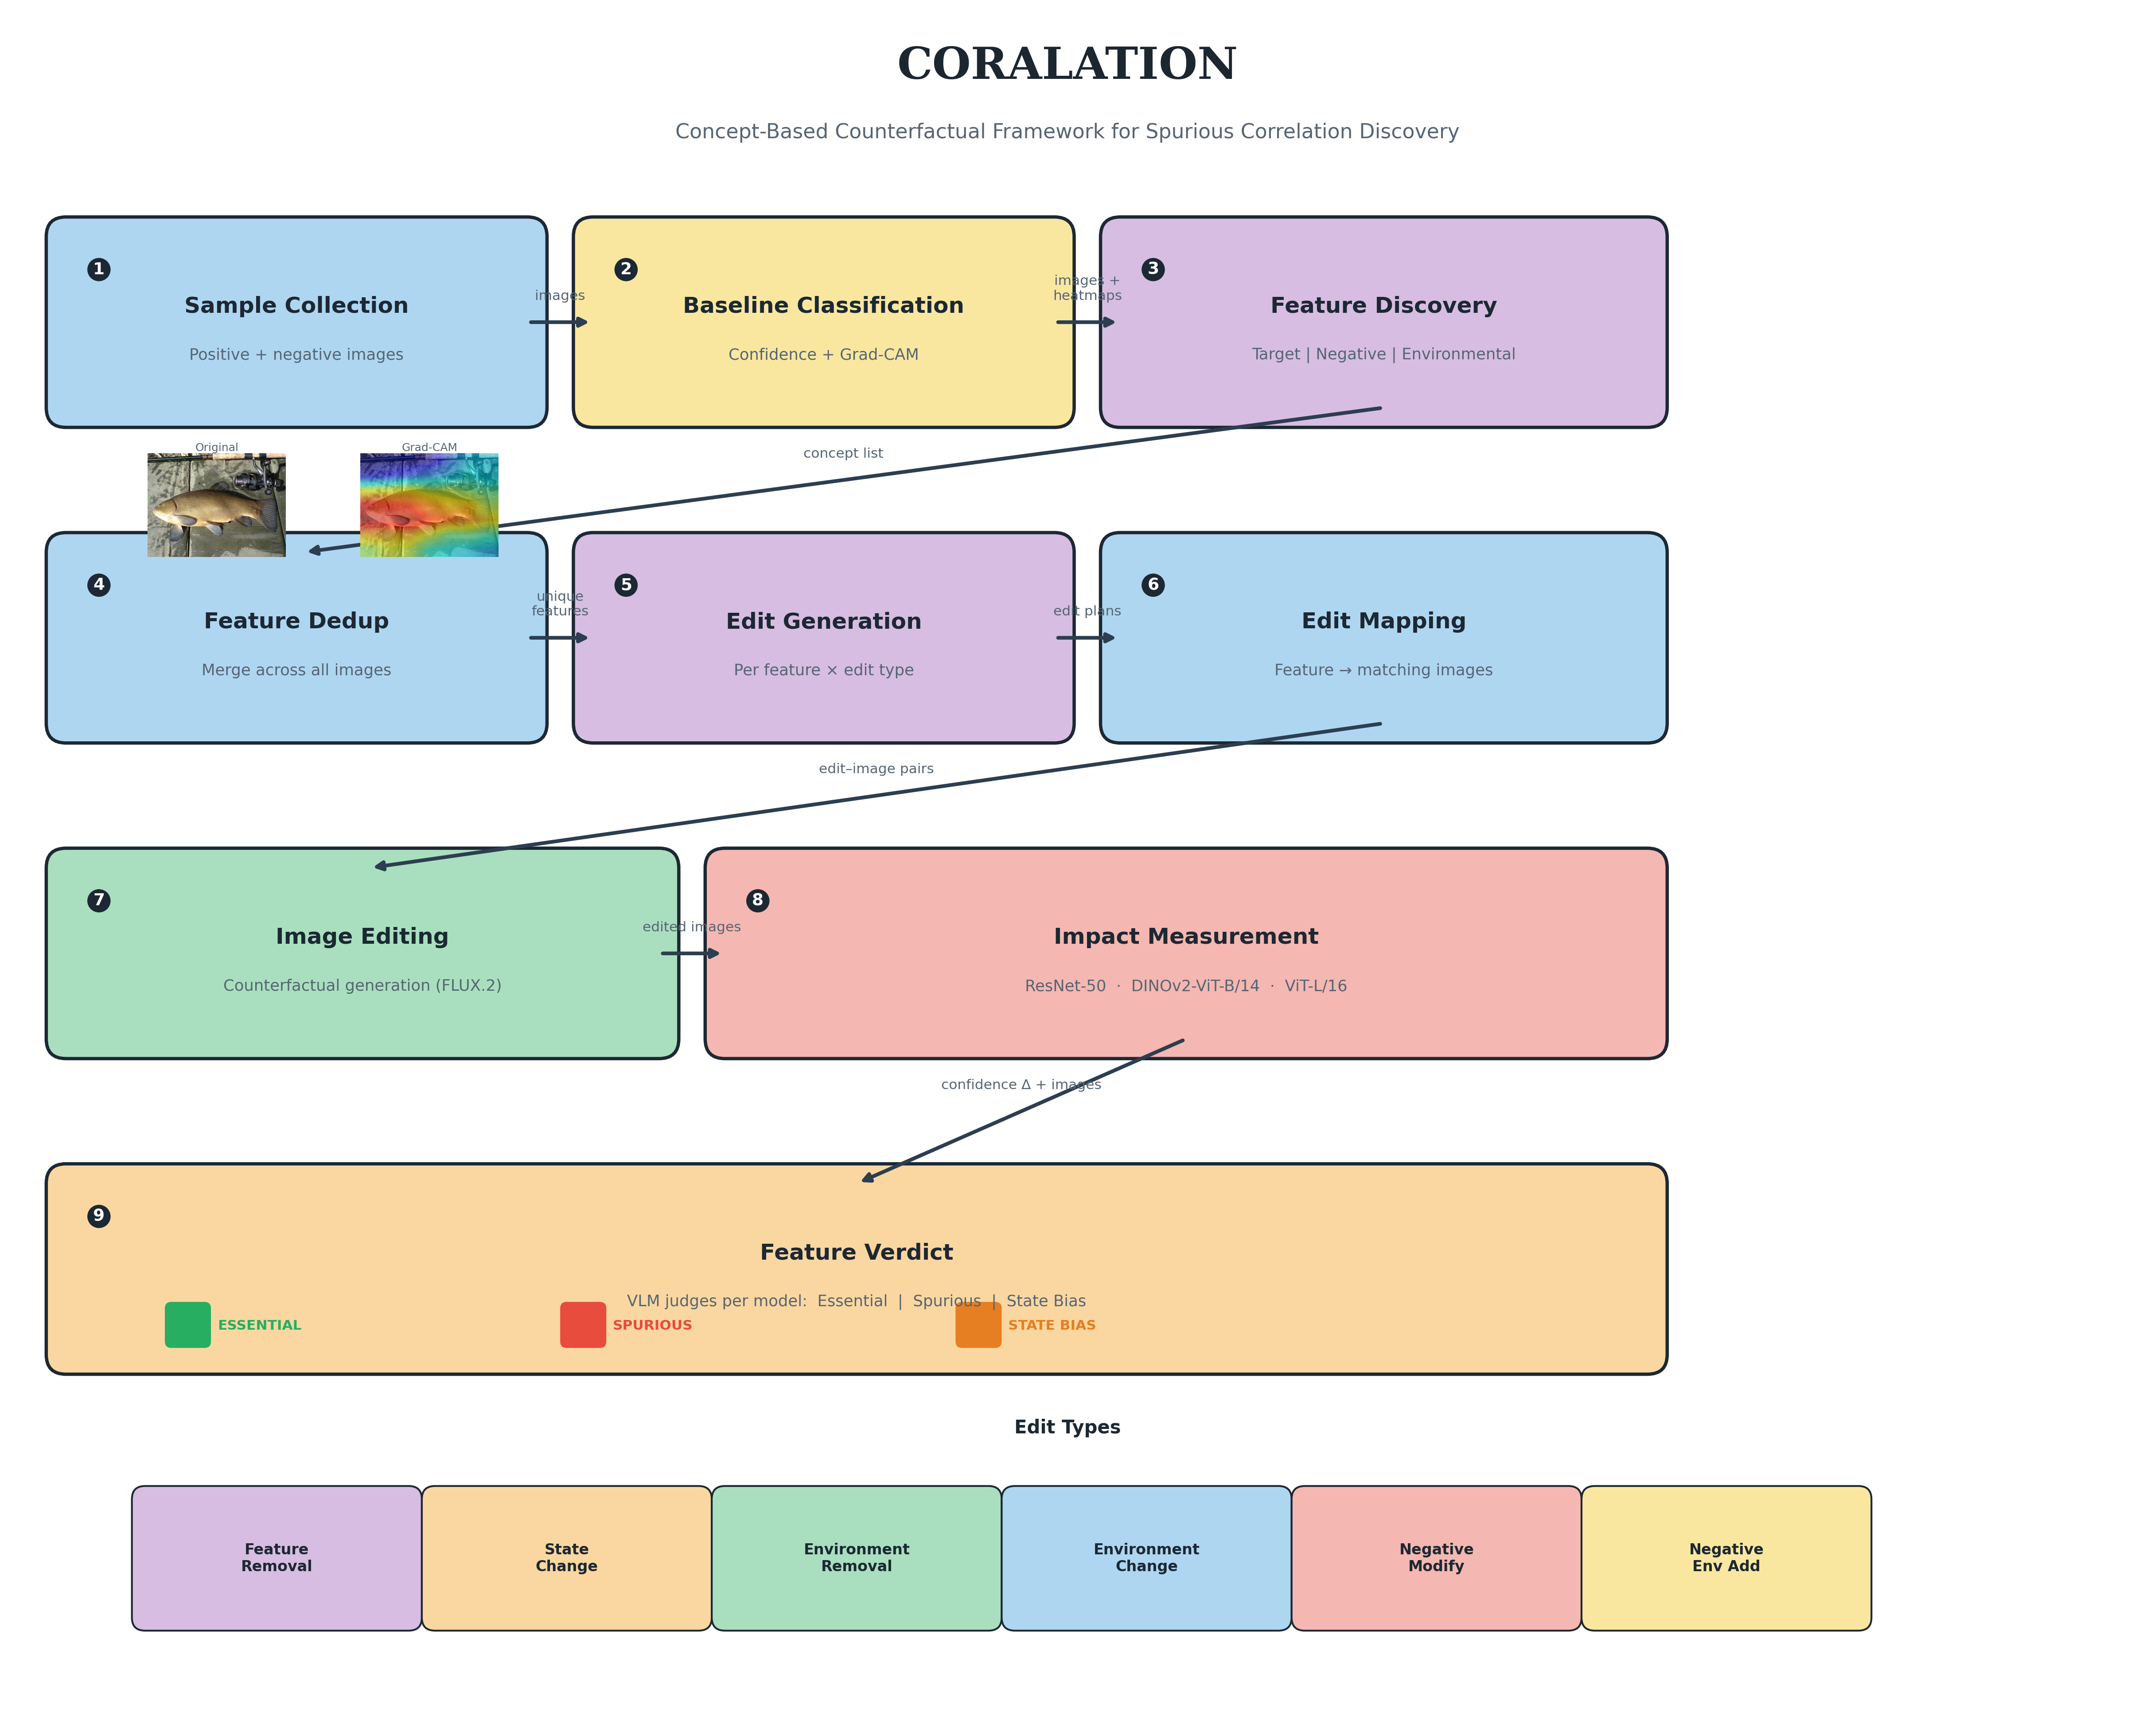

Source code (Python):
"""Generate V2 framework diagram — bold, readable, with example images."""
import matplotlib.pyplot as plt
import matplotlib.image as mpimg
from matplotlib.patches import FancyBboxPatch
from pathlib import Path
import numpy as np

fig, ax = plt.subplots(1, 1, figsize=(16, 13))
ax.set_xlim(0, 16)
ax.set_ylim(0, 13)
ax.axis("off")
fig.patch.set_facecolor("white")

# ── Saturated Colors ──
PAL = {
    "data": "#AED6F1", "clf": "#F9E79F", "vlm": "#D7BDE2",
    "edit": "#A9DFBF", "measure": "#F5B7B1", "verdict": "#FAD7A0",
    "border": "#1C2833", "arrow": "#2C3E50", "title": "#1B2631",
    "sub": "#566573", "text": "#1C2833",
}


def box(x, y, w, h, num, title, sub, color):
    r = FancyBboxPatch((x, y), w, h, boxstyle="round,pad=0.15",
                        facecolor=color, edgecolor=PAL["border"], linewidth=1.8)
    ax.add_patch(r)
    ax.text(x + 0.25, y + h - 0.25, num, fontsize=9, fontweight="bold",
            color="white", ha="center", va="center",
            bbox=dict(boxstyle="circle,pad=0.22", fc=PAL["border"], ec="none"))
    ax.text(x + w / 2, y + h / 2 + 0.12, title, ha="center", va="center",
            fontsize=12, fontweight="bold", color=PAL["text"])
    if sub:
        ax.text(x + w / 2, y + h / 2 - 0.25, sub, ha="center", va="center",
                fontsize=8.5, color=PAL["sub"], fontweight="medium")


def arr(x1, y1, x2, y2, label=""):
    ax.annotate("", xy=(x2, y2), xytext=(x1, y1),
                arrowprops=dict(arrowstyle="-|>", color=PAL["arrow"],
                                lw=2.0, connectionstyle="arc3,rad=0"))
    if label:
        mx, my = (x1 + x2) / 2, (y1 + y2) / 2
        ax.text(mx, my + 0.15, label, ha="center", va="bottom",
                fontsize=7.5, color=PAL["sub"], fontweight="medium")


def add_example_image(path, x, y, w, h, label=""):
    """Add a real image from the output as an example."""
    try:
        img = mpimg.imread(str(path))
        ax_img = fig.add_axes([x, y, w, h])
        ax_img.imshow(img)
        ax_img.axis("off")
        if label:
            ax_img.set_title(label, fontsize=6, color=PAL["sub"], pad=1)
    except Exception:
        pass


# ═════════════════════════════════════════════════════════════════
# TITLE
# ═════════════════════════════════════════════════════════════════
ax.text(8, 12.5, "CORALATION", ha="center", fontsize=24, fontweight="bold",
        color=PAL["title"], family="serif")
ax.text(8, 12.05, "Concept-Based Counterfactual Framework for Spurious Correlation Discovery",
        ha="center", fontsize=11, color=PAL["sub"], fontweight="medium")

# ═════════════════════════════════════════════════════════════════
# ROW 1: COLLECTION + CLASSIFICATION + DISCOVERY
# ═════════════════════════════════════════════════════════════════
y1 = 10.0
box(0.4, y1, 3.5, 1.3, "1", "Sample Collection", "Positive + negative images", PAL["data"])
box(4.4, y1, 3.5, 1.3, "2", "Baseline Classification", "Confidence + Grad-CAM", PAL["clf"])
box(8.4, y1, 4.0, 1.3, "3", "Feature Discovery", "Target | Negative | Environmental", PAL["vlm"])

arr(3.9, 10.65, 4.4, 10.65, "images")
arr(7.9, 10.65, 8.4, 10.65, "images +\nheatmaps")

# Example images row (between row 1 and 2)
img_base = Path("/tmp/coralation_v2/images")
# Try to find example images from a recent run
example_dirs = sorted(img_base.iterdir()) if img_base.exists() else []
if example_dirs:
    d = example_dirs[0]
    originals = sorted(d.glob("pos_0_original*"))
    gradcams = sorted(d.glob("pos_0_gradcam*"))
    editeds = sorted(d.glob("pos_*_removal_*"))

    # Add example images as insets using figure coordinates
    if originals:
        add_example_image(originals[0], 0.06, 0.68, 0.08, 0.06, "Original")
    if gradcams:
        add_example_image(gradcams[0], 0.16, 0.68, 0.08, 0.06, "Grad-CAM")
    if editeds:
        add_example_image(editeds[0], 0.26, 0.68, 0.08, 0.06, "Edited")

# ═════════════════════════════════════════════════════════════════
# ROW 2: DEDUP + EDIT GEN + MAPPING
# ═════════════════════════════════════════════════════════════════
y2 = 7.6
box(0.4, y2, 3.5, 1.3, "4", "Feature Dedup", "Merge across all images", PAL["data"])
box(4.4, y2, 3.5, 1.3, "5", "Edit Generation", "Per feature \u00d7 edit type", PAL["vlm"])
box(8.4, y2, 4.0, 1.3, "6", "Edit Mapping", "Feature \u2192 matching images", PAL["data"])

arr(10.4, 10.0, 2.2, 8.9, "concept list")
arr(3.9, 8.25, 4.4, 8.25, "unique\nfeatures")
arr(7.9, 8.25, 8.4, 8.25, "edit plans")

# ═════════════════════════════════════════════════════════════════
# ROW 3: EDITING + MEASUREMENT
# ═════════════════════════════════════════════════════════════════
y3 = 5.2
box(0.4, y3, 4.5, 1.3, "7", "Image Editing", "Counterfactual generation (FLUX.2)", PAL["edit"])
box(5.4, y3, 7.0, 1.3, "8", "Impact Measurement", "ResNet-50  \u00b7  DINOv2-ViT-B/14  \u00b7  ViT-L/16", PAL["measure"])

arr(10.4, 7.6, 2.7, 6.5, "edit\u2013image pairs")
arr(4.9, 5.85, 5.4, 5.85, "edited images")

# ═════════════════════════════════════════════════════════════════
# ROW 4: VERDICT
# ═════════════════════════════════════════════════════════════════
y4 = 2.8
box(0.4, y4, 12.0, 1.3, "9", "Feature Verdict", "VLM judges per model:  Essential  |  Spurious  |  State Bias", PAL["verdict"])

arr(8.9, 5.2, 6.4, 4.1, "confidence \u0394 + images")

# Verdict color indicators
vx = 1.2
for label, color in [("ESSENTIAL", "#27AE60"), ("SPURIOUS", "#E74C3C"), ("STATE BIAS", "#E67E22")]:
    ax.add_patch(FancyBboxPatch((vx, 2.9), 0.25, 0.25, boxstyle="round,pad=0.05",
                                 facecolor=color, edgecolor="none"))
    ax.text(vx + 0.35, 3.02, label, fontsize=7.5, fontweight="bold",
            va="center", color=color)
    vx += 3.0

# ═════════════════════════════════════════════════════════════════
# BOTTOM: Edit type examples
# ═════════════════════════════════════════════════════════════════
ax.text(8, 2.2, "Edit Types", ha="center", fontsize=10, fontweight="bold", color=PAL["text"])

edit_types = [
    ("Feature\nRemoval", PAL["vlm"]),
    ("State\nChange", PAL["verdict"]),
    ("Environment\nRemoval", PAL["edit"]),
    ("Environment\nChange", PAL["data"]),
    ("Negative\nModify", PAL["measure"]),
    ("Negative\nEnv Add", PAL["clf"]),
]
ex = 1.0
for label, color in edit_types:
    ax.add_patch(FancyBboxPatch((ex, 0.8), 2.0, 0.9, boxstyle="round,pad=0.1",
                                 facecolor=color, edgecolor=PAL["border"], linewidth=1.0))
    ax.text(ex + 1.0, 1.25, label, ha="center", va="center",
            fontsize=8, fontweight="bold", color=PAL["text"])
    ex += 2.2

plt.tight_layout(pad=0.5)
plt.savefig("docs/framework_diagram.png", dpi=300, bbox_inches="tight", facecolor="white")
plt.savefig("docs/framework_diagram.pdf", bbox_inches="tight", facecolor="white")
print("Saved: docs/framework_diagram.png + .pdf")
